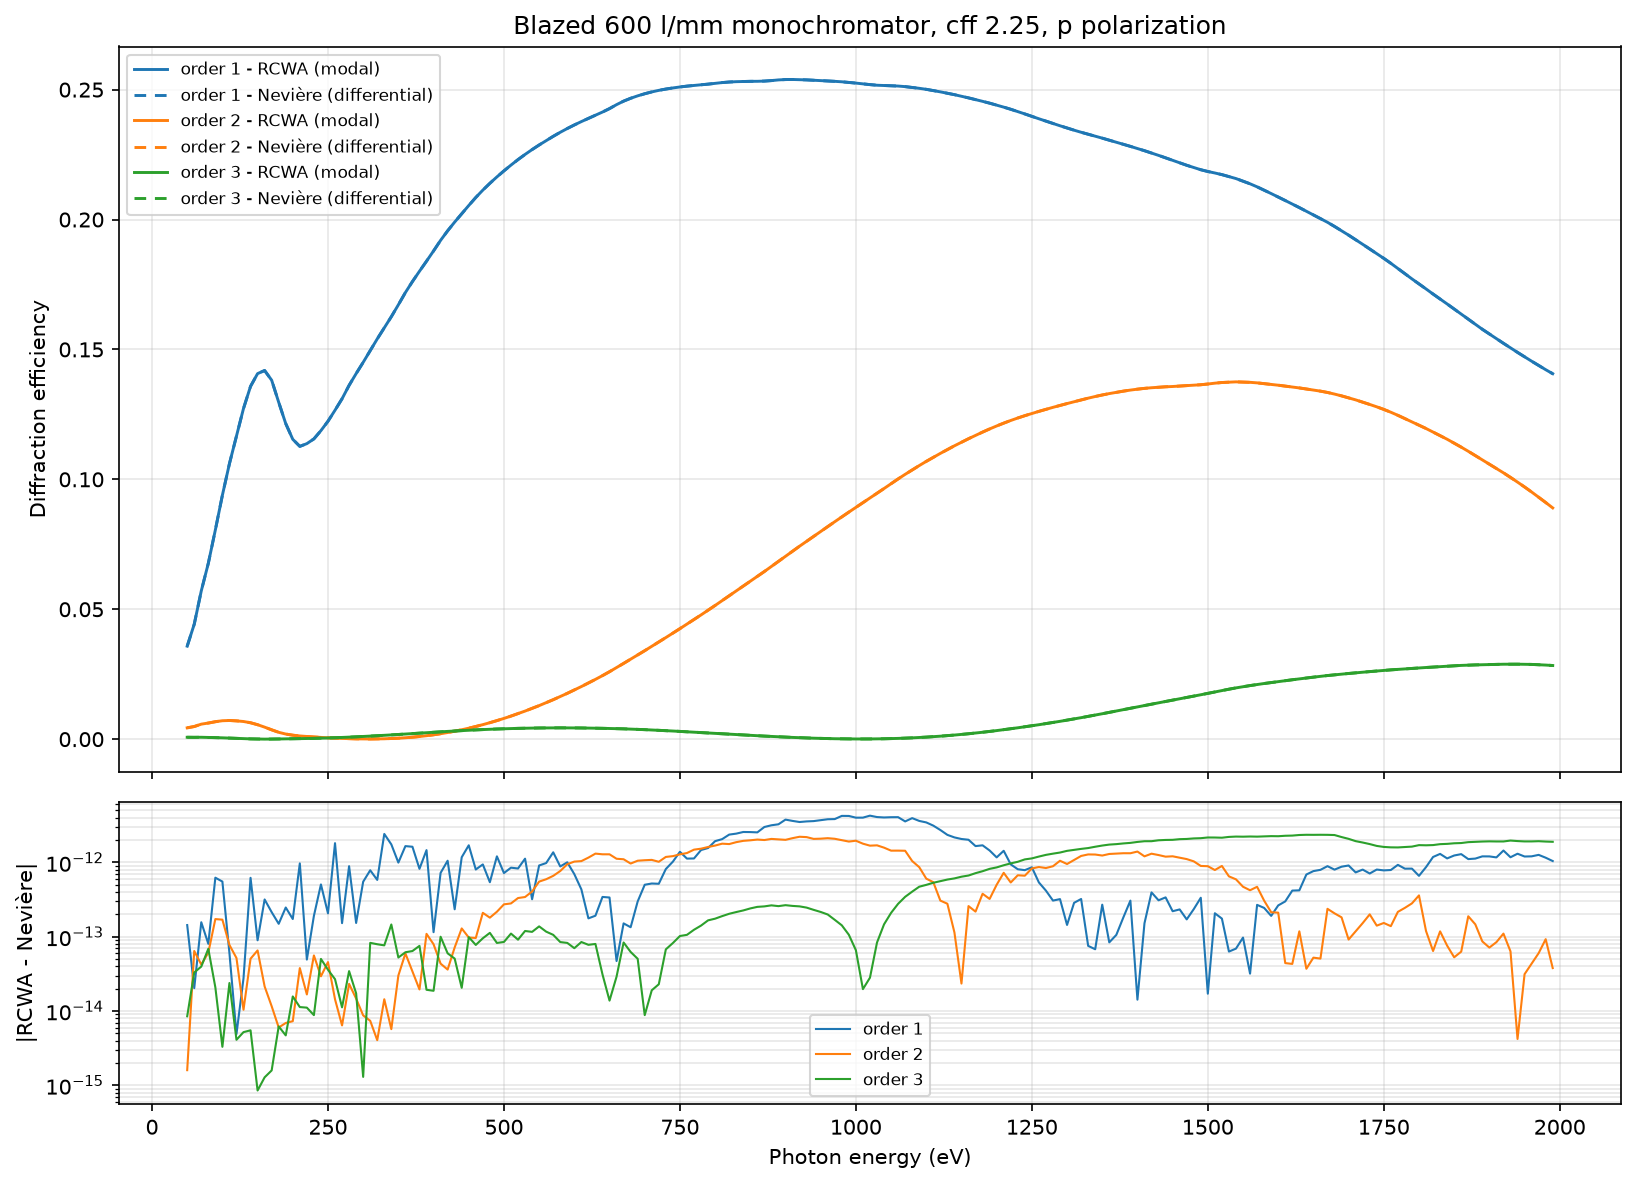

Values plotted in this chart, from the file beside it:
order, shared_points, max_abs_deviation, mean_abs_deviation, rms_deviation, peak_rcwa_efficiency, max_deviation_over_peak
1, 195, 4.2431058666636545e-12, 1.1662917426696469e-12, 1.6409938703312865e-12, 0.2539, 1.671160528733832e-11
2, 195, 2.206901328349886e-12, 6.745878293679457e-13, 9.52178831546566e-13, 0.1375, 1.6047951907636615e-11
3, 195, 2.346400851394037e-12, 8.407013894218514e-13, 1.211720461253796e-12, 0.02886, 8.130629305291919e-11
